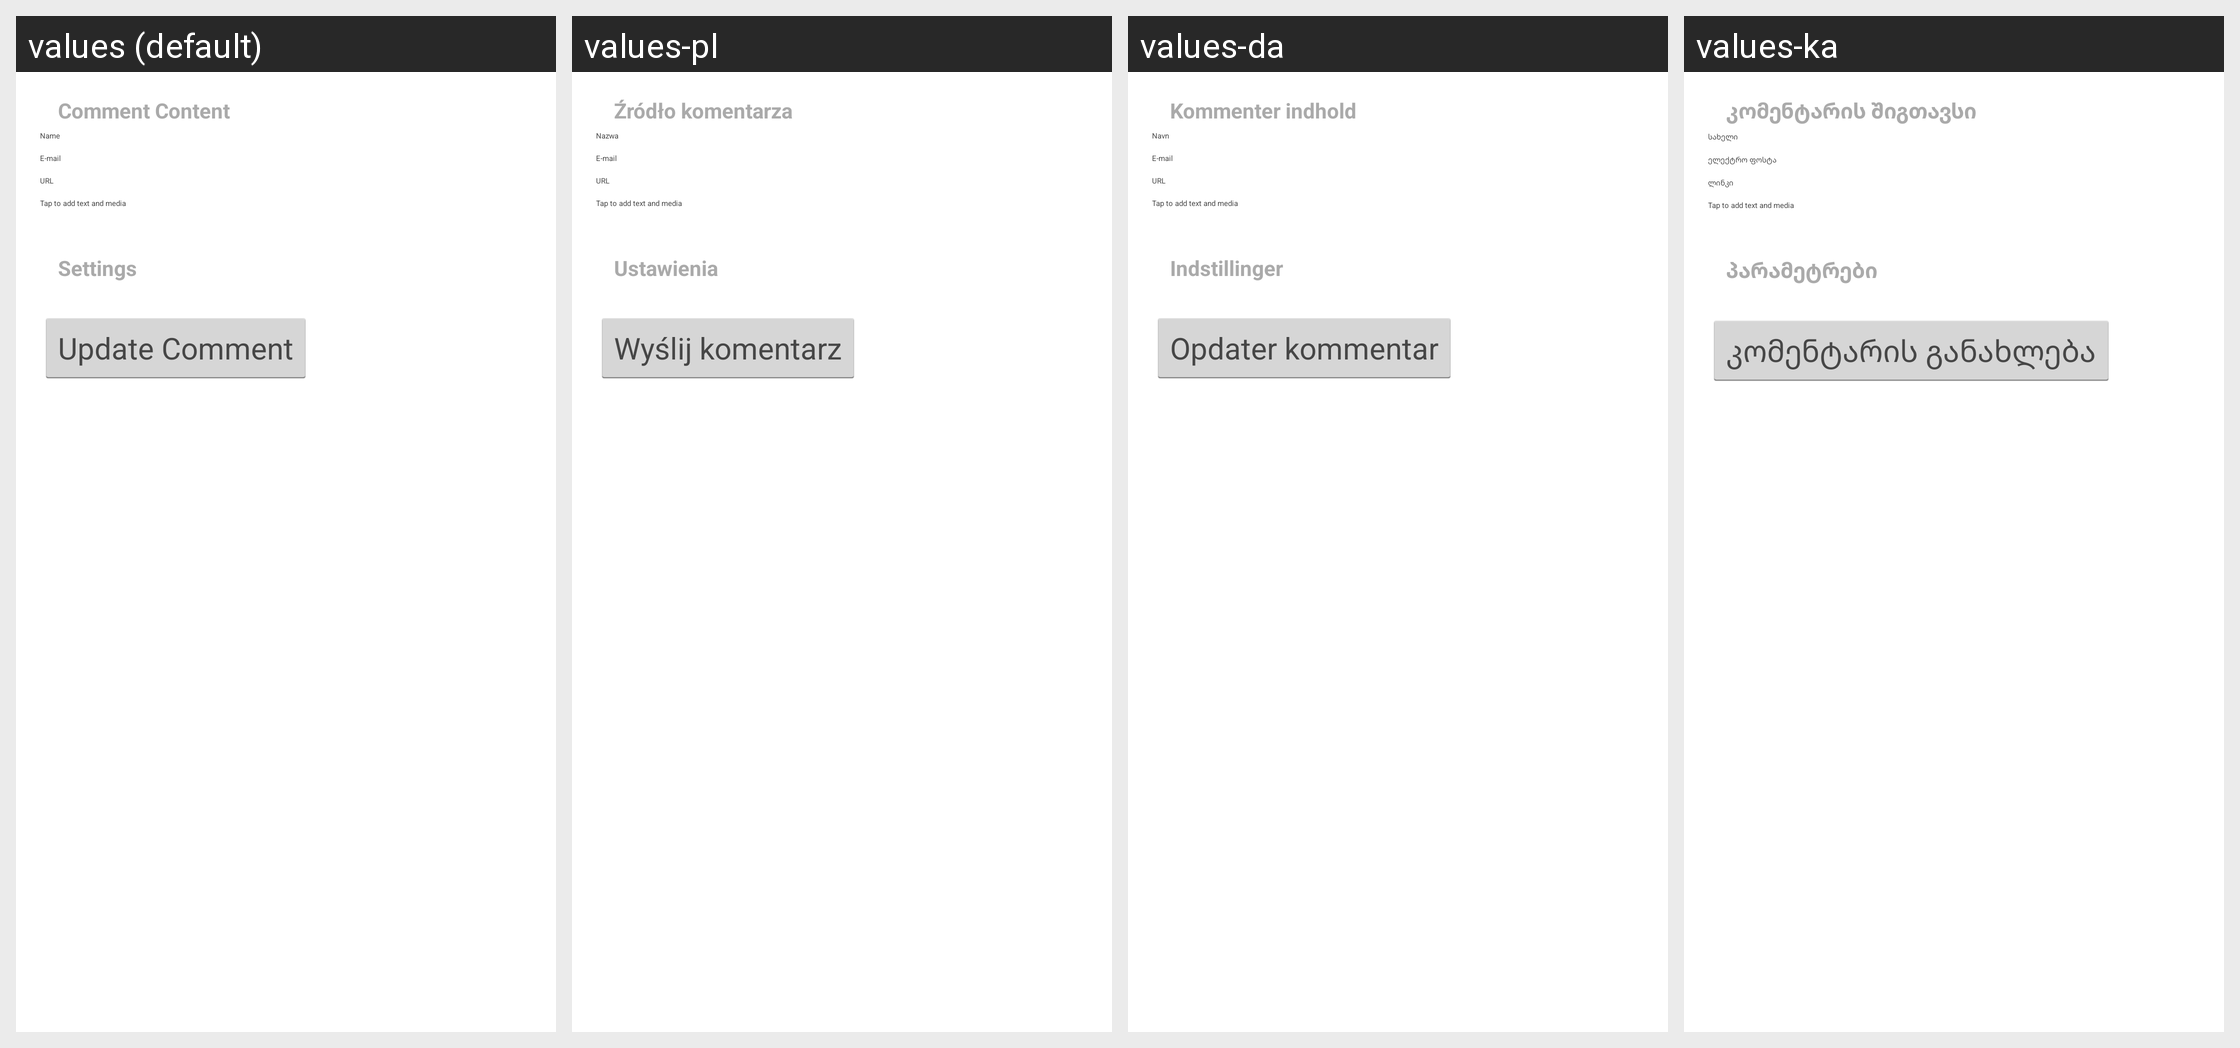

For this localized Android screen grid, give each drawn string resource with its value in every locale shown.
Android screen res/layout/edit_comment.xml rendered under 4 locales, left to right: values (default), values-pl, values-da, values-ka. Device: Nexus 5 (rendered at 1080×1920; each locale shown at half size, 540×960, under a caption strip naming it); theme WordPress.
Other locales in the repository, not shown: values-bs, values-ca, values-cs, values-de, values-es, values-eu, values-fi, values-fr, values-gd, values-he, values-hr, values-hu, values-id, values-in, values-it, values-ja, values-ko, values-mk, values-nb, values-nl, values-pt, values-ru, values-sk, values-sv, values-ta, values-th, values-tr, values-zh, values-zh-rTW.
Strings drawn on this screen, with the default value and each locale's value (text and hints the layout hard-codes, and strings that could not be matched under every locale, appear in the picture but are not listed):

comment_content
  values: Comment Content
  values-pl: Źródło komentarza
  values-da: Kommenter indhold
  values-ka: კომენტარის შიგთავსი

author_name
  values: Name
  values-pl: Nazwa
  values-da: Navn
  values-ka: სახელი

author_email
  values: E-mail
  values-pl: E-mail
  values-da: E-mail
  values-ka: ელექტრო ფოსტა

author_url
  values: URL
  values-pl: URL
  values-da: URL
  values-ka: ლინკი

content
  values: Tap to add text and media
  values-pl: Tap to add text and media  [not translated; the default value is used]
  values-da: Tap to add text and media  [not translated; the default value is used]
  values-ka: Tap to add text and media  [not translated; the default value is used]

settings
  values: Settings
  values-pl: Ustawienia
  values-da: Indstillinger
  values-ka: პარამეტრები

comment_update
  values: Update Comment
  values-pl: Wyślij komentarz
  values-da: Opdater kommentar
  values-ka: კომენტარის განახლება
